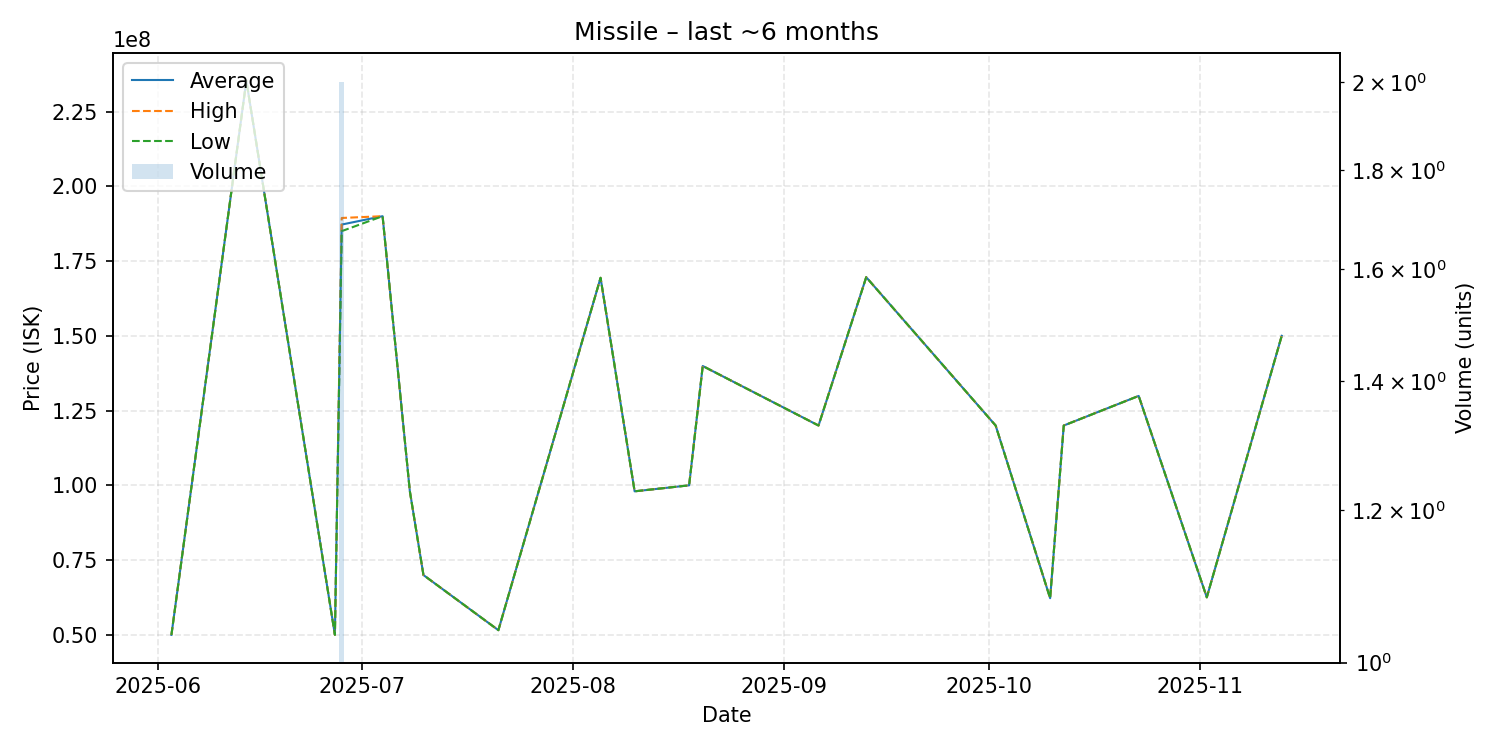

The file beside this chart, header and first rows:
date, average, highest, lowest, order_count, volume
2025-06-03, 50000000, 50000000, 50000000, 1, 1
2025-06-14, 235300000, 235300000, 235300000, 1, 1
2025-06-27, 50020000, 50020000, 50020000, 1, 1
2025-06-28, 187200000, 189400000, 185000000, 2, 2
2025-07-04, 190000000, 190000000, 190000000, 1, 1
2025-07-08, 98060000, 98060000, 98060000, 1, 1
2025-07-10, 70000000, 70000000, 70000000, 1, 1
2025-07-21, 51570000, 51570000, 51570000, 1, 1
2025-08-05, 169400000, 169400000, 169400000, 1, 1
2025-08-10, 98000000, 98000000, 98000000, 1, 1
2025-08-18, 100000000, 100000000, 100000000, 1, 1
2025-08-20, 139900000, 139900000, 139900000, 1, 1
2025-09-06, 120000000, 120000000, 120000000, 1, 1
2025-09-13, 169600000, 169600000, 169600000, 1, 1
2025-10-02, 120000000, 120000000, 120000000, 1, 1
2025-10-10, 62260000, 62260000, 62260000, 1, 1
2025-10-12, 120000000, 120000000, 120000000, 1, 1
2025-10-23, 129900000, 129900000, 129900000, 1, 1
2025-11-02, 62550000, 62550000, 62550000, 1, 1
2025-11-13, 150000000, 150000000, 150000000, 1, 1
